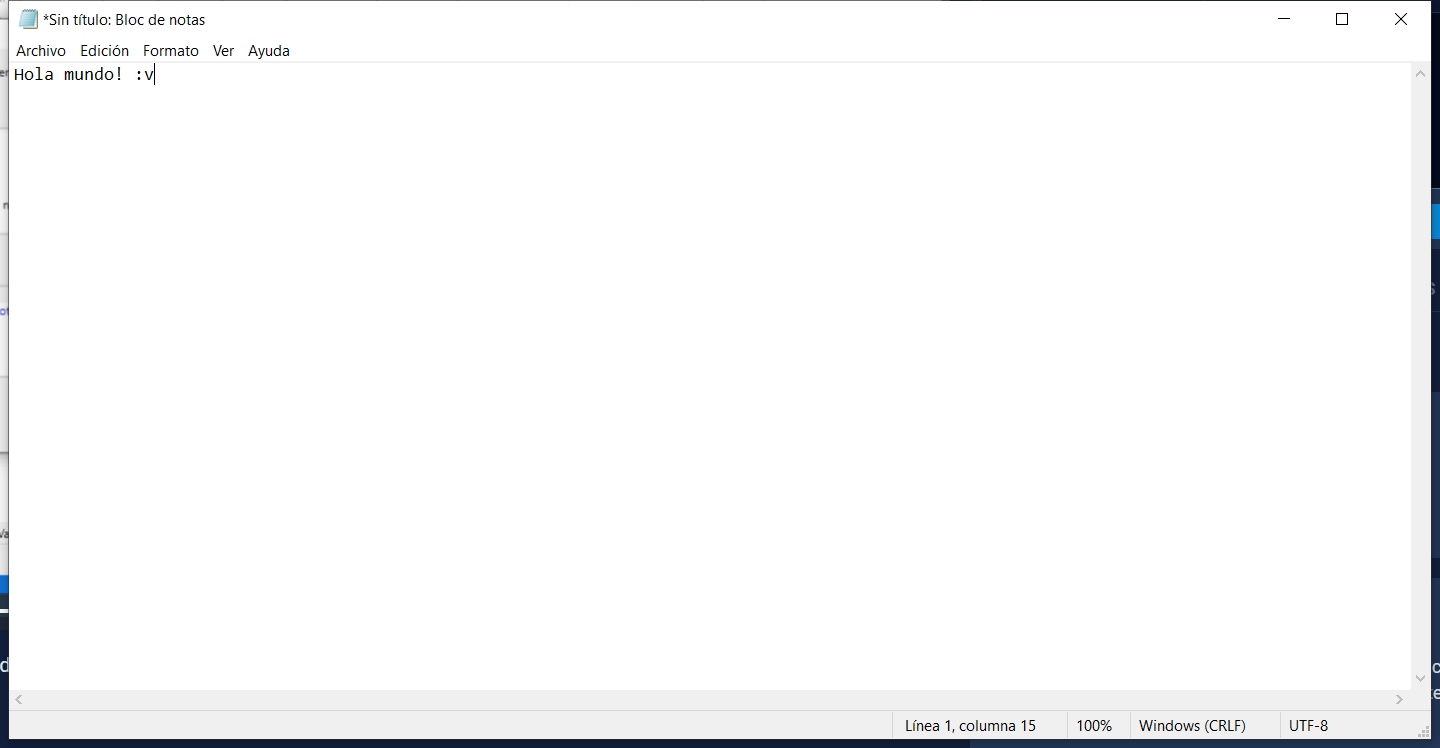
Task: Proceso en blanco
Workflow: Main

Step 1: Utilizar Aplicación: *Sin título: Bloc de notas on the element in window '*Sin título: Bloc de notas' (notepad.exe)
